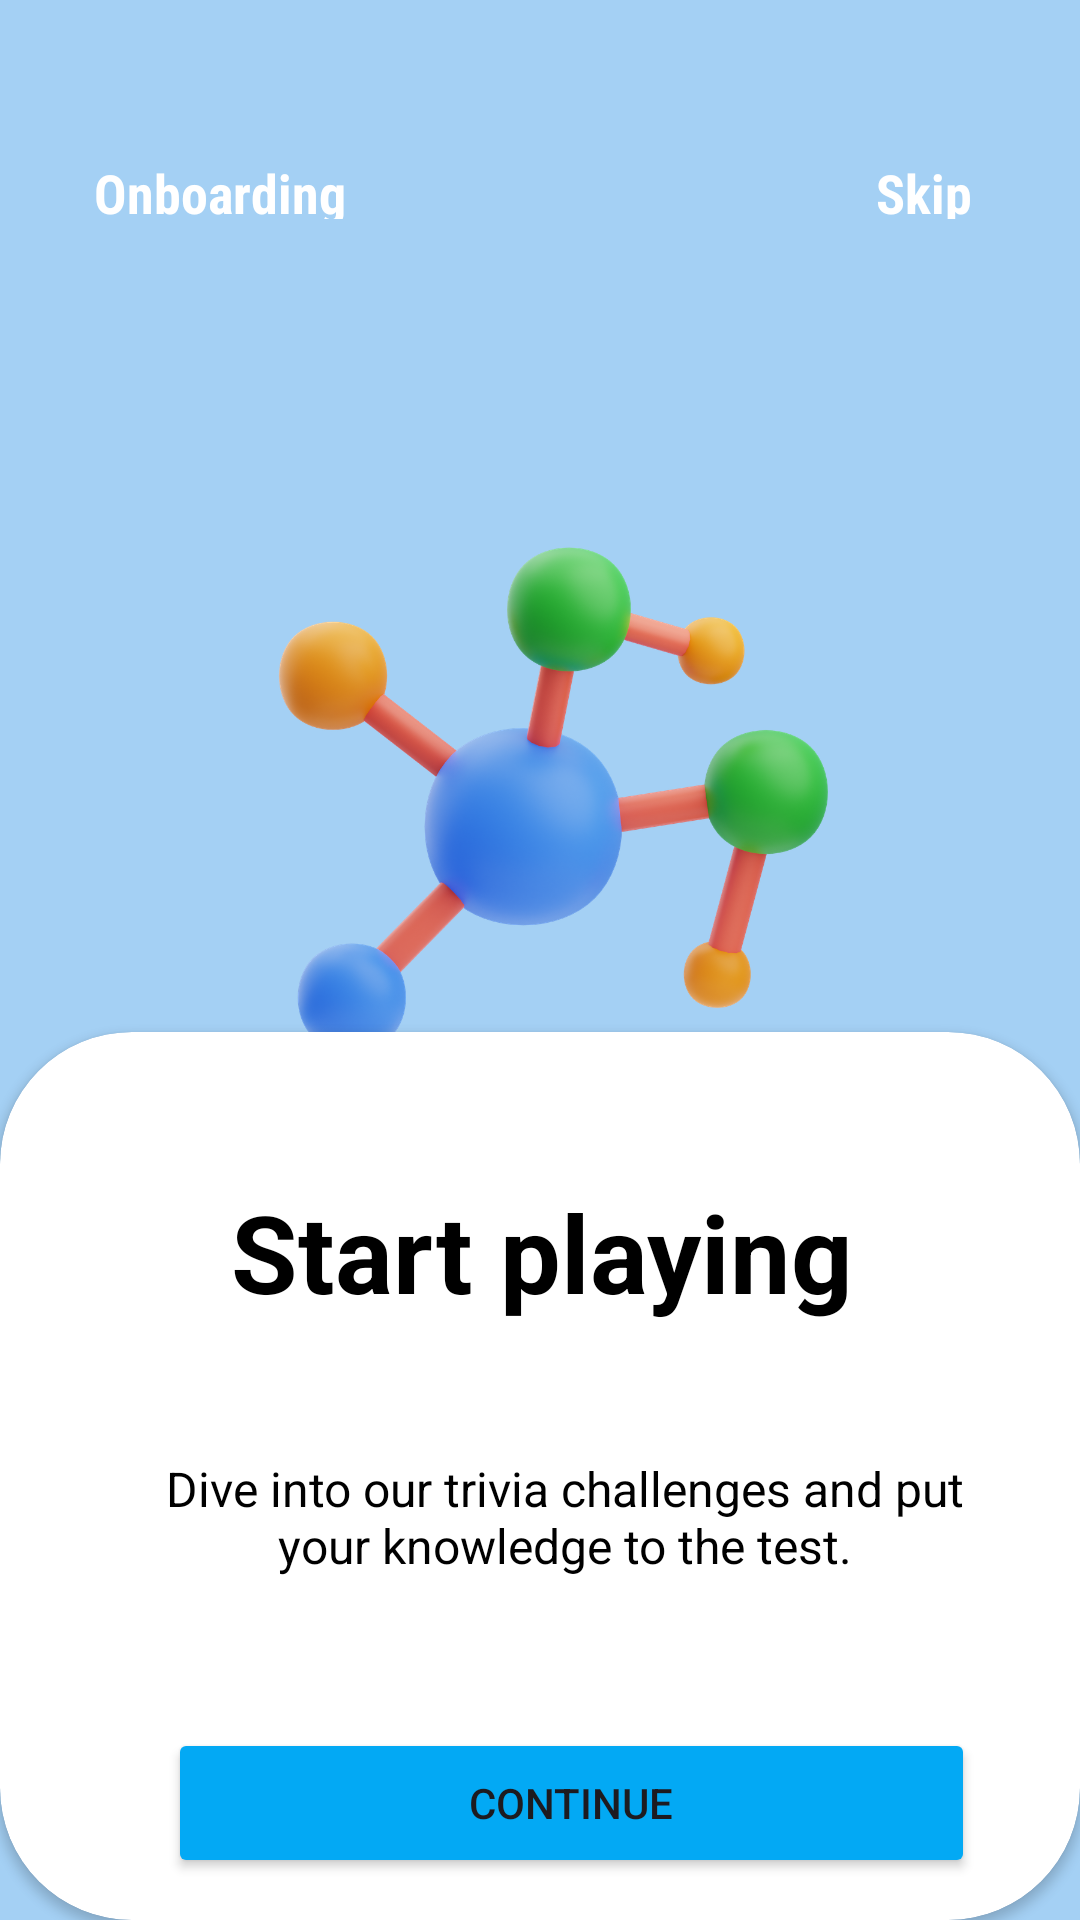

Produce the Android XML layout that renders to this screen, including the resource entries it uses.
<!-- AndroidManifest.xml: application theme Theme.AppTEst -->
<!-- res/layout/activity_main.xml -->
<?xml version="1.0" encoding="utf-8"?>
<androidx.constraintlayout.widget.ConstraintLayout xmlns:android="http://schemas.android.com/apk/res/android"
    xmlns:app="http://schemas.android.com/apk/res-auto"
    xmlns:tools="http://schemas.android.com/tools"
    android:id="@+id/main"
    android:background="#A4D0F4"
    android:layout_width="match_parent"
    android:layout_height="match_parent"
    tools:context=".MainActivity">

    <RelativeLayout
        android:id="@+id/relativeLayout2"
        android:layout_width="320dp"
        android:layout_height="24dp"
        android:layout_marginTop="52dp"
        app:layout_constraintEnd_toEndOf="parent"
        app:layout_constraintHorizontal_bias="0.494"
        app:layout_constraintStart_toStartOf="parent"
        app:layout_constraintTop_toTopOf="parent">

        <TextView
            android:id="@+id/onborading"
            android:layout_width="107dp"
            android:layout_height="21dp"
            android:fontFamily="sans-serif-condensed"
            android:text="Onboarding"
            android:textAlignment="center"
            android:textColor="#ffff"
            android:textSize="18sp"
            android:textStyle="bold" />


        <RelativeLayout
            android:layout_width="wrap_content"
            android:layout_height="match_parent"
            android:layout_alignParentEnd="true"
            android:layout_marginStart="159dp"
            android:layout_marginEnd="9dp"
            android:layout_toEndOf="@+id/onborading">

            <TextView
                android:id="@+id/Skip"
                android:layout_width="107dp"
                android:layout_height="21dp"
                android:fontFamily="sans-serif-condensed"
                android:text="Skip"
                android:textAlignment="center"
                android:textColor="#ffff"
                android:textSize="18sp"
                android:textStyle="bold"
                tools:layout_editor_absoluteX="262dp"
                tools:layout_editor_absoluteY="191dp" />

        </RelativeLayout>

    </RelativeLayout>

    <ImageView
        android:id="@+id/imageView"
        android:layout_width="200dp"
        android:layout_height="200dp"
        android:layout_marginTop="88dp"
        android:src="@drawable/singal"
        app:layout_constraintEnd_toEndOf="parent"
        app:layout_constraintStart_toStartOf="parent"
        app:layout_constraintTop_toBottomOf="@+id/relativeLayout2" />


    <androidx.cardview.widget.CardView
        android:layout_width="match_parent"
        android:layout_height="296dp"
        app:cardCornerRadius="44dp"

        app:layout_constraintBottom_toBottomOf="parent"
        app:layout_constraintEnd_toEndOf="parent"
        app:layout_constraintStart_toStartOf="parent"
        app:layout_constraintTop_toBottomOf="@+id/imageView"
        app:layout_constraintVertical_bias="1.0">

        <RelativeLayout
            android:layout_width="match_parent"
            android:layout_height="match_parent">

            <TextView
                android:layout_width="264dp"
                android:layout_height="wrap_content"
                android:layout_above="@+id/textView2"
                android:layout_alignParentStart="true"
                android:layout_alignParentEnd="true"
                android:layout_marginStart="74dp"
                android:layout_marginEnd="73dp"
                android:layout_marginBottom="44dp"
                android:gravity="center"
                android:text="Start playing"
                android:textAlignment="center"
                android:textColor="@color/black"
                android:textSize="36dp"
                android:textStyle="bold" />

            <TextView
                android:id="@+id/textView2"
                android:layout_width="351dp"
                android:layout_height="wrap_content"
                android:layout_above="@+id/btn_con"
                android:layout_alignParentStart="true"
                android:layout_alignParentEnd="true"
                android:layout_marginStart="39dp"
                android:layout_marginEnd="22dp"
                android:layout_marginBottom="50dp"
                android:gravity="center"
                android:text="Dive into our trivia challenges and put your knowledge to the test."
                android:textAlignment="center"
                android:textColor="@color/black"
                android:textSize="16sp" />

            <Button
                android:id="@+id/btn_con"
                android:layout_width="320dp"
                android:layout_height="50dp"
                android:layout_alignParentStart="true"
                android:layout_alignParentEnd="true"
                android:layout_alignParentBottom="true"
                android:layout_marginStart="56dp"
                android:layout_marginEnd="35dp"
                android:layout_marginBottom="14dp"
                android:backgroundTint="#03A9F4"
                android:text="Continue" />

        </RelativeLayout>
    </androidx.cardview.widget.CardView>
</androidx.constraintlayout.widget.ConstraintLayout>
<!-- resources referenced by this layout -->
<resources>
  <!-- drawable singal: png bitmap (drawable, 449824 bytes) -->
  <style name="Theme.AppTEst" parent="Base.Theme.AppTEst" />
  <style name="Base.Theme.AppTEst" parent="Theme.Material3.DayNight.NoActionBar">
          
          
      </style>
  <!-- not gathered from this repository: default colours our renderer supplied (Android Studio template values) -->
  <color name="black">#FF000000</color>
</resources>
